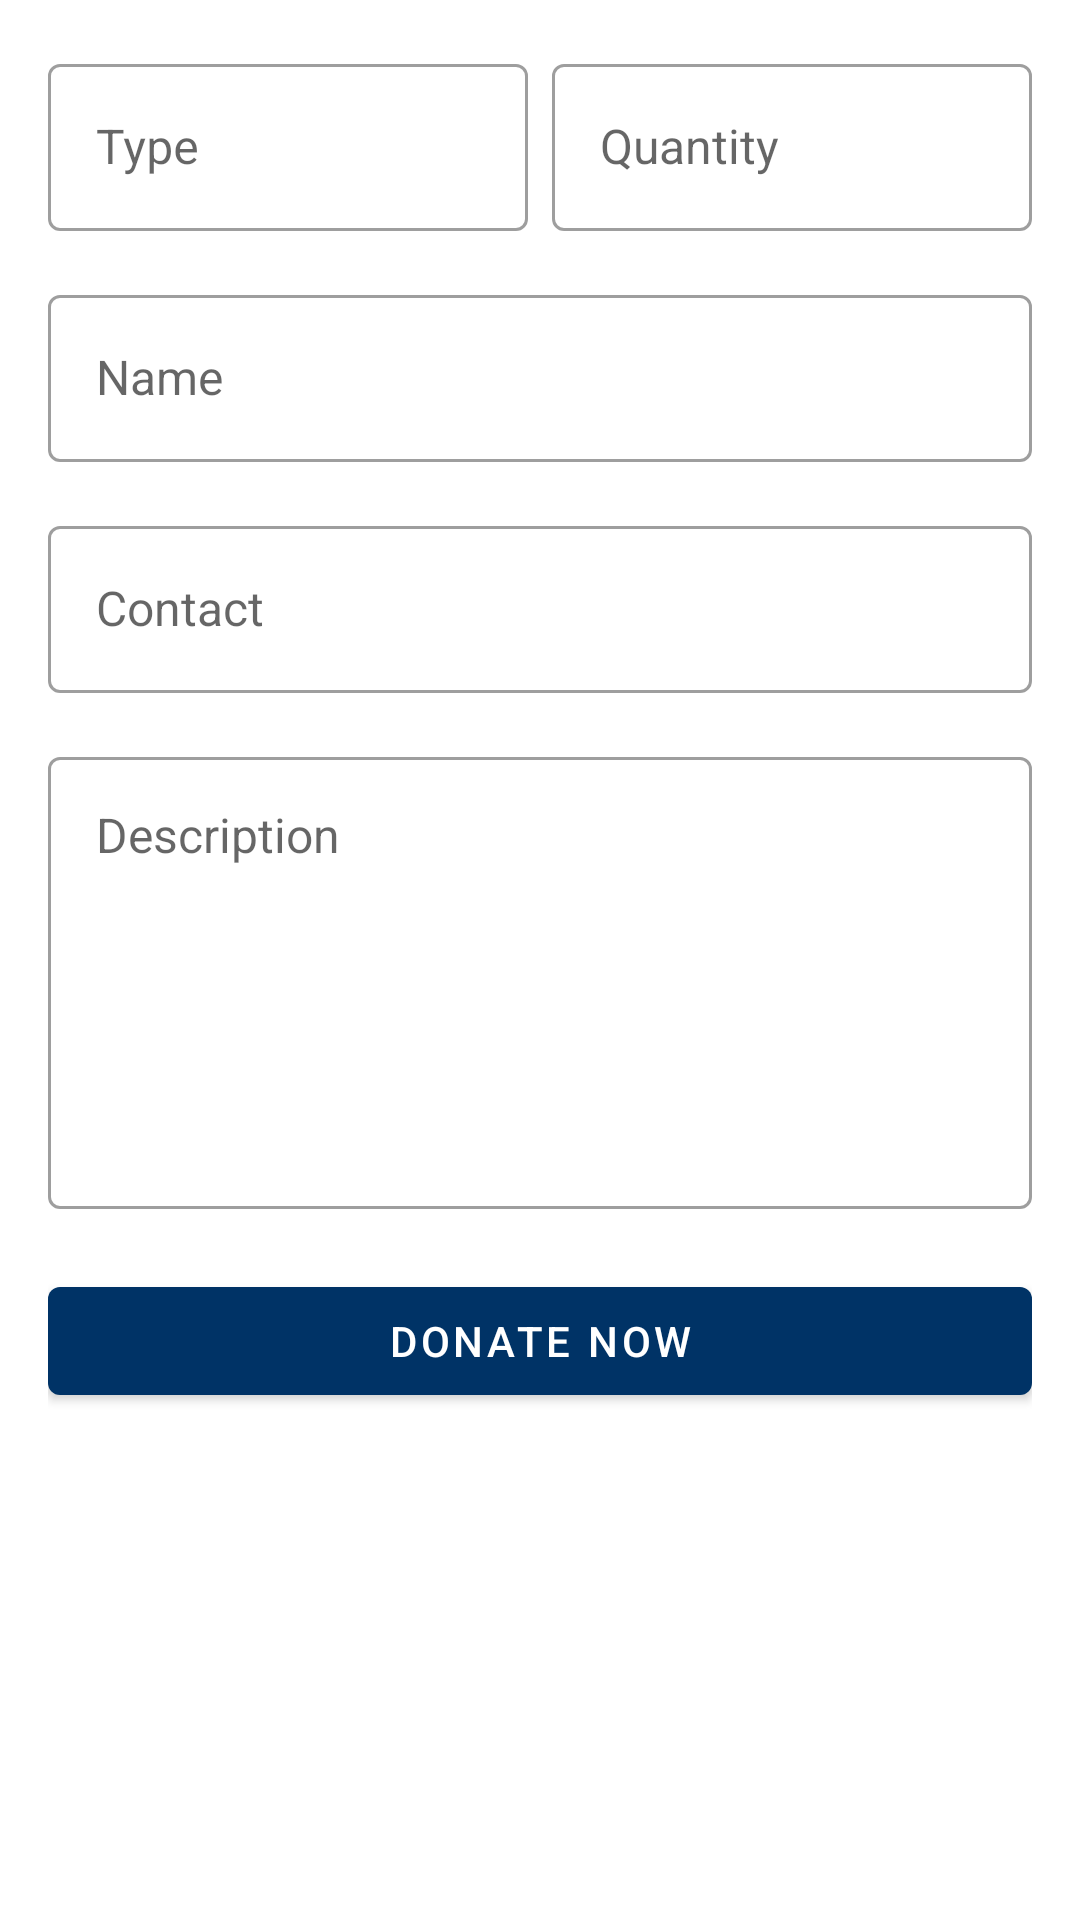

Produce the Android XML layout that renders to this screen, including the resource entries it uses.
<!-- AndroidManifest.xml: application theme AppTheme -->
<!-- res/layout/fragment_material_donation.xml -->
<?xml version="1.0" encoding="utf-8"?>
<androidx.constraintlayout.widget.ConstraintLayout xmlns:android="http://schemas.android.com/apk/res/android"
    xmlns:tools="http://schemas.android.com/tools"
    android:layout_width="match_parent"
    android:layout_height="match_parent"
    xmlns:app="http://schemas.android.com/apk/res-auto"
    tools:context=".view.ui.donate.MaterialDonationFragment">

    <LinearLayout
        android:layout_width="match_parent"
        android:layout_height="match_parent"
        android:layout_margin="16dp"
        android:orientation="vertical">

        <LinearLayout
            android:layout_width="match_parent"
            android:layout_height="wrap_content"
            android:orientation="horizontal"
            android:weightSum="10">

            <com.google.android.material.textfield.TextInputLayout
                android:id="@+id/donation_type_layout"
                style="@style/Widget.MaterialComponents.TextInputLayout.OutlinedBox"
                android:layout_width="0dp"
                android:layout_weight="5"
                android:layout_height="wrap_content"
                android:layout_marginEnd="4dp">

                <com.google.android.material.textfield.TextInputEditText
                    android:id="@+id/donation_type"
                    style="@style/textInputStyle"
                    android:hint="@string/type"
                    android:inputType="textCapWords" />
            </com.google.android.material.textfield.TextInputLayout>

            <com.google.android.material.textfield.TextInputLayout
                android:id="@+id/donation_quantity_quantity"
                style="@style/Widget.MaterialComponents.TextInputLayout.OutlinedBox"
                android:layout_width="0dp"
                android:layout_weight="5"
                android:layout_height="wrap_content"
                android:layout_marginStart="4dp">

                <com.google.android.material.textfield.TextInputEditText
                    android:id="@+id/donation_quantity"
                    style="@style/textInputStyle"
                    android:hint="@string/quantity"
                    android:inputType="number" />
            </com.google.android.material.textfield.TextInputLayout>

        </LinearLayout>

        <com.google.android.material.textfield.TextInputLayout
            android:id="@+id/donation_name_layout"
            style="@style/Widget.MaterialComponents.TextInputLayout.OutlinedBox"
            android:layout_width="match_parent"
            android:layout_height="wrap_content"
            android:layout_marginTop="16dp">

            <com.google.android.material.textfield.TextInputEditText
                android:id="@+id/donation_name"
                style="@style/textInputStyle"
                android:hint="@string/name"
                android:inputType="textCapWords" />
        </com.google.android.material.textfield.TextInputLayout>

        <com.google.android.material.textfield.TextInputLayout
            android:id="@+id/donation_contact_layout"
            style="@style/Widget.MaterialComponents.TextInputLayout.OutlinedBox"
            android:layout_width="match_parent"
            android:layout_height="wrap_content"
            android:layout_marginTop="16dp">

            <com.google.android.material.textfield.TextInputEditText
                android:id="@+id/donatio_contact"
                style="@style/textInputStyle"
                android:hint="@string/contact"
                android:inputType="phone" />
        </com.google.android.material.textfield.TextInputLayout>

        <com.google.android.material.textfield.TextInputLayout
            android:id="@+id/donation_desc_layout"
            style="@style/Widget.MaterialComponents.TextInputLayout.OutlinedBox"
            android:layout_width="match_parent"
            android:layout_height="wrap_content"
            android:layout_marginTop="16dp">

            <com.google.android.material.textfield.TextInputEditText
                android:id="@+id/donation_desc"
                style="@style/textInputStyle"
                android:hint="@string/description"
                android:gravity="start|top"
                android:inputType="textCapSentences|textMultiLine"
                android:lines="6" />
        </com.google.android.material.textfield.TextInputLayout>

        <com.google.android.material.button.MaterialButton
            android:id="@+id/btn_donate_material"
            android:layout_width="match_parent"
            android:layout_height="wrap_content"
            android:layout_marginTop="20dp"
            android:text="@string/donate_now"/>


    </LinearLayout>


</androidx.constraintlayout.widget.ConstraintLayout>
<!-- resources referenced by this layout -->
<resources>
  <string name="contact">Contact</string>
  <string name="description">Description</string>
  <string name="donate_now">Donate now</string>
  <string name="name">Name</string>
  <string name="quantity">Quantity</string>
  <string name="type">Type</string>
  <style name="textInputStyle">
          <item name="android:layout_width">match_parent</item>
          <item name="android:layout_height">wrap_content</item>
          <item name="android:drawablePadding">16dp</item>
          <item name="android:textAppearance">@style/TextAppearance.AppCompat.Large</item>
          <item name="android:textSize">16sp</item>
      </style>
  <style name="AppTheme" parent="Theme.MaterialComponents.Light.DarkActionBar">
          
          <item name="colorPrimary">@color/colorPrimary</item>
          <item name="colorPrimaryDark">@color/colorPrimaryDark</item>
          <item name="colorAccent">@color/colorAccent</item>
      </style>
  <color name="colorPrimary">#003366</color>
  <color name="colorPrimaryDark">#000c3b</color>
  <color name="colorAccent">#ffcc00</color>
</resources>
